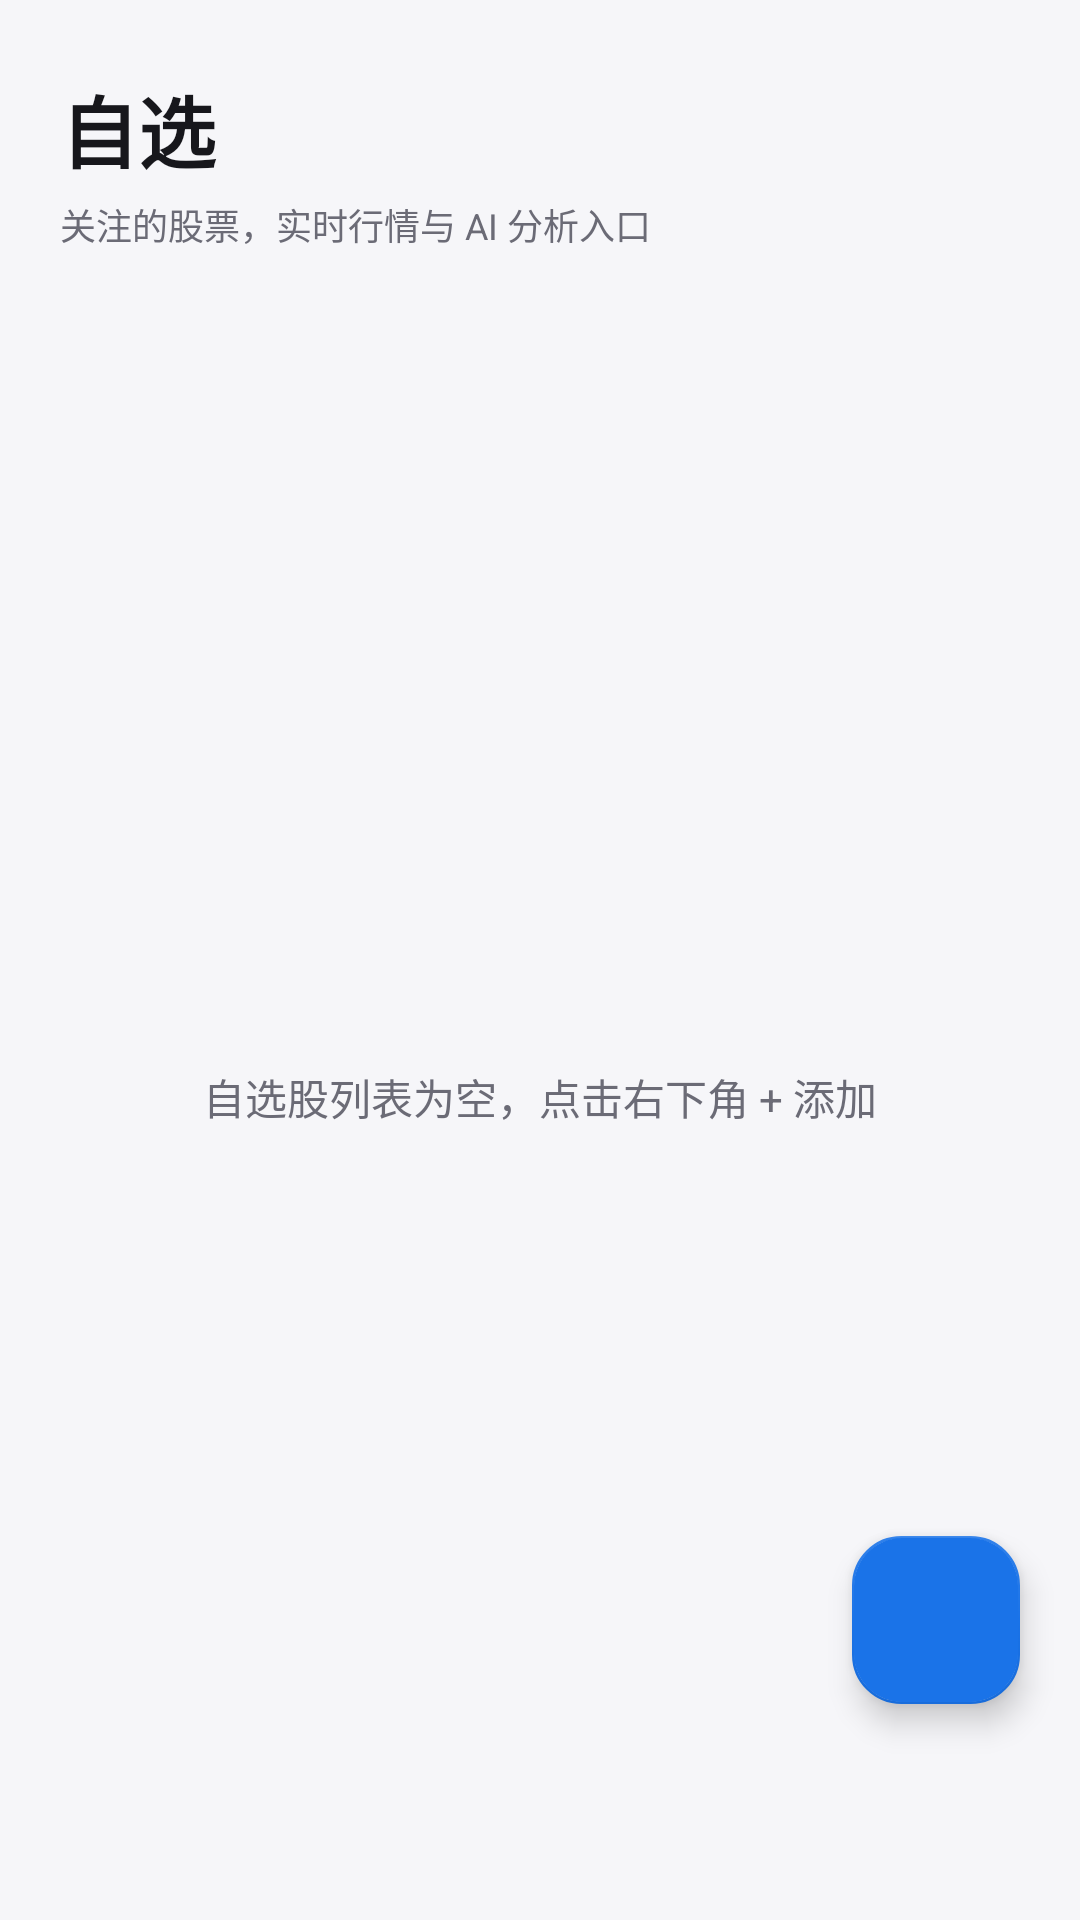

Android layout source for this screen:
<!-- AndroidManifest.xml: application theme Theme.DsaMobile -->
<!-- res/layout/fragment_watchlist.xml -->
<?xml version="1.0" encoding="utf-8"?>
<LinearLayout xmlns:android="http://schemas.android.com/apk/res/android"
    xmlns:app="http://schemas.android.com/apk/res-auto"
    android:layout_width="match_parent"
    android:layout_height="match_parent"
    android:orientation="vertical">

    
    <LinearLayout
        android:layout_width="match_parent"
        android:layout_height="wrap_content"
        android:orientation="vertical"
        android:paddingStart="20dp"
        android:paddingTop="24dp"
        android:paddingEnd="20dp"
        android:paddingBottom="8dp">

        <TextView
            android:id="@+id/watchlist_title"
            android:layout_width="match_parent"
            android:layout_height="wrap_content"
            android:text="自选"
            android:textColor="?attr/dsaText"
            android:textSize="26sp"
            android:textStyle="bold" />

        <TextView
            android:layout_width="match_parent"
            android:layout_height="wrap_content"
            android:layout_marginTop="4dp"
            android:text="关注的股票，实时行情与 AI 分析入口"
            android:textColor="?attr/dsaText2"
            android:textSize="12sp" />
    </LinearLayout>

    <FrameLayout
        android:layout_width="match_parent"
        android:layout_height="0dp"
        android:layout_weight="1">

        <androidx.recyclerview.widget.RecyclerView
            android:id="@+id/watchlist_recycler"
            android:layout_width="match_parent"
            android:layout_height="match_parent"
            android:clipToPadding="false"
            android:paddingBottom="80dp" />

        <TextView
            android:id="@+id/empty_view"
            android:layout_width="wrap_content"
            android:layout_height="wrap_content"
            android:layout_gravity="center"
            android:text="自选股列表为空，点击右下角 + 添加"
            android:textColor="?attr/dsaText2"
            android:textSize="14sp" />

        <com.google.android.material.floatingactionbutton.FloatingActionButton
            android:id="@+id/fab_add"
            android:layout_width="wrap_content"
            android:layout_height="wrap_content"
            android:layout_gravity="bottom|end"
            android:layout_marginStart="20dp"
            android:layout_marginEnd="20dp"
            android:layout_marginTop="20dp"
            android:layout_marginBottom="72dp"
            android:src="@drawable/ic_add"
            app:backgroundTint="?attr/dsaPrimary" />
    </FrameLayout>
</LinearLayout>
<!-- resources referenced by this layout -->
<resources>
  <style name="Theme.DsaMobile" parent="Theme.Dsa.Blue" />
  <style name="Theme.Dsa.Blue" parent="Theme.Dsa.Base" />
  <color name="theme_blue">#1A73E8</color>
  <color name="theme_blue_dark">#1557B0</color>
  <color name="soft_blue">#E8F0FE</color>
  <color name="light_card">#FFFFFF</color>
  <color name="light_text">#17171C</color>
  <color name="light_text2">#6B6B76</color>
  <color name="light_bg">#F6F6F9</color>
  <color name="light_surface2">#EFEFF3</color>
  <color name="light_divider">#E6E6EC</color>
  <color name="glass_tint_light">#F2FFFFFF</color>
  <color name="glass_stroke_light">#14000000</color>
  <color name="glass_hi_light">#14FFFFFF</color>
  <color name="nav_glass_light">#59FFFFFF</color>
  <style name="Widget.Dsa.Button" parent="Widget.MaterialComponents.Button">
          <item name="cornerRadius">10dp</item>
          <item name="android:textAllCaps">false</item>
      </style>
  <style name="Widget.Dsa.Fab" parent="Widget.MaterialComponents.FloatingActionButton">
          <item name="backgroundTint">?attr/dsaPrimary</item>
          <item name="tint">@color/light_card</item>
          <item name="shapeAppearanceOverlay">@style/ShapeAppearance.Dsa.Fab</item>
      </style>
  <style name="Widget.Dsa.AlertDialog" parent="MaterialAlertDialog.MaterialComponents">
          <item name="shapeAppearanceOverlay">@style/ShapeAppearance.Dsa.Dialog</item>
          <item name="backgroundTint">?attr/dsaCard</item>
          <item name="buttonBarPositiveButtonStyle">@style/Widget.Dsa.DialogButton</item>
          <item name="buttonBarNegativeButtonStyle">@style/Widget.Dsa.DialogButton</item>
      </style>
  <style name="Widget.Dsa.ActionBarTitle" parent="TextAppearance.Widget.AppCompat.Toolbar.Title">
          <item name="android:textSize">18sp</item>
          <item name="android:textStyle">bold</item>
          <item name="android:letterSpacing">0.01</item>
      </style>
  <style name="ShapeAppearance.Dsa.Fab" parent="ShapeAppearance.MaterialComponents.LargeComponent">
          <item name="cornerFamily">rounded</item>
          <item name="cornerSize">16dp</item>
      </style>
  <!-- drawable bottom_nav_color (drawable) -->
  <?xml version="1.0" encoding="utf-8"?>
  <selector xmlns:android="http://schemas.android.com/apk/res/android">
      <item android:color="?attr/dsaOnPrimary" android:state_checked="true" />
      <item android:color="?attr/dsaText2" />
  </selector>
  <style name="Widget.Dsa.NavIndicator" parent="Widget.Material3.BottomNavigationView.ActiveIndicator">
          <item name="android:color">?attr/dsaPrimary</item>
          <item name="shapeAppearance">@style/ShapeAppearance.Dsa.NavPill</item>
          <item name="marginHorizontal">6dp</item>
      </style>
  <style name="TextAppearance.Dsa.NavActive" parent="TextAppearance.MaterialComponents.Caption">
          <item name="android:textSize">11sp</item>
          <item name="android:textStyle">bold</item>
          <item name="android:textColor">?attr/dsaOnPrimary</item>
      </style>
  <style name="TextAppearance.Dsa.NavInactive" parent="TextAppearance.MaterialComponents.Caption">
          <item name="android:textSize">11sp</item>
          <item name="android:textColor">?attr/dsaText2</item>
      </style>
  <style name="ShapeAppearance.Dsa.Dialog" parent="ShapeAppearance.MaterialComponents.LargeComponent">
          <item name="cornerFamily">rounded</item>
          <item name="cornerSize">28dp</item>
      </style>
  <style name="Widget.Dsa.DialogButton" parent="Widget.MaterialComponents.Button.TextButton">
          <item name="android:textAllCaps">false</item>
          <item name="android:textColor">?attr/dsaPrimary</item>
      </style>
  <style name="ShapeAppearance.Dsa.NavPill" parent="ShapeAppearance.MaterialComponents.LargeComponent">
          <item name="cornerFamily">rounded</item>
          <item name="cornerSize">100dp</item>
      </style>
</resources>
